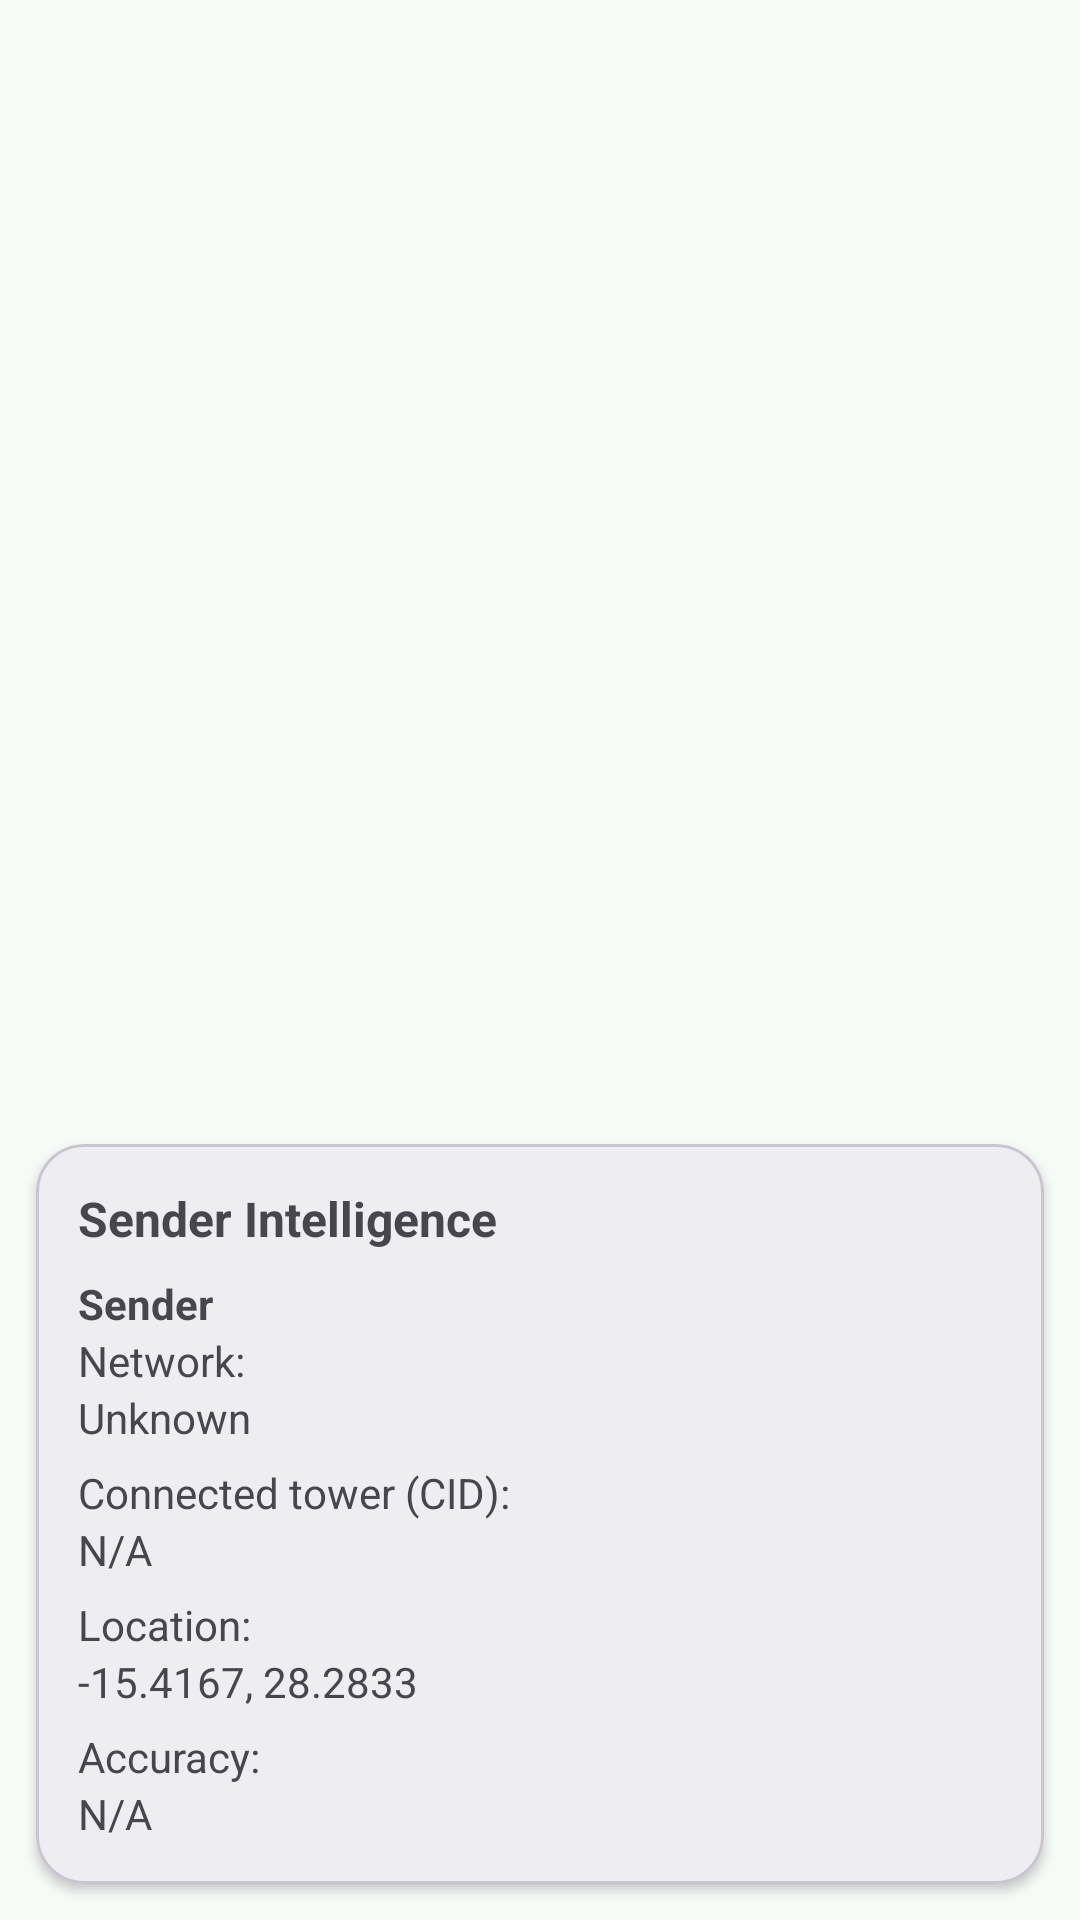

Android layout source for this screen:
<!-- AndroidManifest.xml: application theme Theme.ZedScan -->
<!-- res/layout/fragment_map.xml -->
<?xml version="1.0" encoding="utf-8"?>
<LinearLayout xmlns:android="http://schemas.android.com/apk/res/android"
    xmlns:app="http://schemas.android.com/apk/res-auto"
    android:layout_width="match_parent"
    android:layout_height="match_parent"
    android:orientation="vertical">

    <FrameLayout
        android:id="@+id/mapContainer"
        android:name="com.google.android.gms.maps.SupportMapFragment"
        android:layout_width="match_parent"
        android:layout_height="0dp"
        android:layout_weight="1" />

    <com.google.android.material.card.MaterialCardView
        android:layout_width="match_parent"
        android:layout_height="wrap_content"
        android:layout_margin="12dp"
        app:cardCornerRadius="16dp"
        app:cardElevation="2dp">

        <LinearLayout
            android:layout_width="match_parent"
            android:layout_height="wrap_content"
            android:orientation="vertical"
            android:padding="14dp">

            <TextView
                android:layout_width="match_parent"
                android:layout_height="wrap_content"
                android:text="Sender Intelligence"
                android:textStyle="bold"
                android:textSize="16sp" />

            <TextView
                android:id="@+id/txtSender"
                android:layout_width="match_parent"
                android:layout_height="wrap_content"
                android:text="Sender"
                android:layout_marginTop="8dp"
                android:textStyle="bold" />

            <TextView
                android:layout_width="match_parent"
                android:layout_height="wrap_content"
                android:text="Network:" />

            <TextView
                android:id="@+id/txtNetwork"
                android:layout_width="match_parent"
                android:layout_height="wrap_content"
                android:text="Unknown"
                android:layout_marginBottom="6dp" />

            <TextView
                android:layout_width="match_parent"
                android:layout_height="wrap_content"
                android:text="Connected tower (CID):" />

            <TextView
                android:id="@+id/txtCellId"
                android:layout_width="match_parent"
                android:layout_height="wrap_content"
                android:text="N/A"
                android:layout_marginBottom="6dp" />

            <TextView
                android:layout_width="match_parent"
                android:layout_height="wrap_content"
                android:text="Location:" />

            <TextView
                android:id="@+id/txtCoords"
                android:layout_width="match_parent"
                android:layout_height="wrap_content"
                android:text="-15.4167, 28.2833"
                android:layout_marginBottom="6dp" />

            <TextView
                android:layout_width="match_parent"
                android:layout_height="wrap_content"
                android:text="Accuracy:" />

            <TextView
                android:id="@+id/txtAccuracy"
                android:layout_width="match_parent"
                android:layout_height="wrap_content"
                android:text="N/A" />

        </LinearLayout>
    </com.google.android.material.card.MaterialCardView>

</LinearLayout>
<!-- resources referenced by this layout -->
<resources>
  <style name="Theme.ZedScan" parent="Theme.Material3.DayNight.NoActionBar">
          <item name="colorPrimary">@color/zed_green_700</item>
          <item name="colorOnPrimary">@android:color/white</item>
          <item name="colorSecondary">@color/zed_green_500</item>
          <item name="colorOnSecondary">@android:color/white</item>
          <item name="android:colorBackground">@color/zed_bg</item>
          <item name="android:textColorPrimary">@color/zed_text</item>
      </style>
  <color name="zed_green_700">#0F6B4E</color>
  <color name="zed_green_500">#16A34A</color>
  <color name="zed_bg">#F7FBF8</color>
  <color name="zed_text">#0F172A</color>
</resources>
